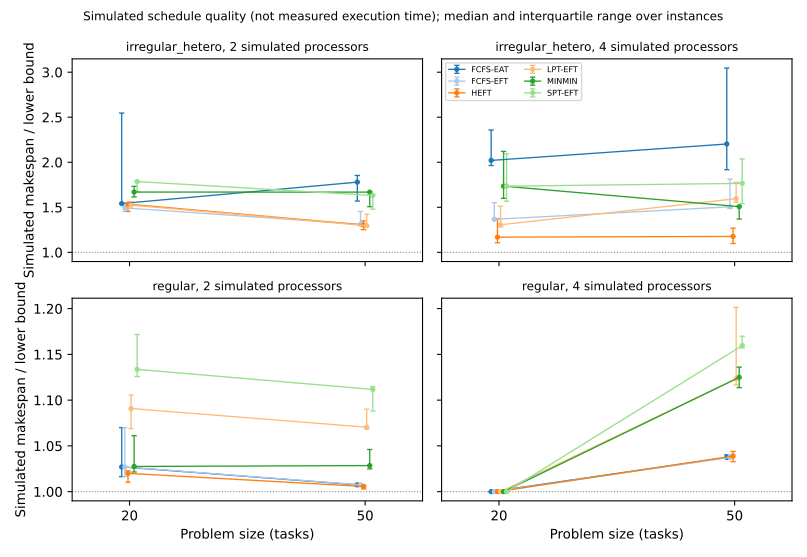

Source data for this figure (header and first rows):
Workload, Resource_Count, Problem_Size, Algorithm, median, q25, q75, count
irregular_hetero, 2, 20, FCFS-EAT, 1.542, 1.541, 2.546, 3
irregular_hetero, 2, 20, FCFS-EFT, 1.493, 1.453, 1.518, 3
irregular_hetero, 2, 20, HEFT, 1.535, 1.454, 1.536, 3
irregular_hetero, 2, 20, LPT-EFT, 1.524, 1.518, 1.562, 3
irregular_hetero, 2, 20, MINMIN, 1.669, 1.616, 1.732, 3
irregular_hetero, 2, 20, SPT-EFT, 1.785, 1.674, 1.791, 3
irregular_hetero, 2, 50, FCFS-EAT, 1.78, 1.569, 1.854, 3
irregular_hetero, 2, 50, FCFS-EFT, 1.311, 1.302, 1.453, 3
irregular_hetero, 2, 50, HEFT, 1.304, 1.252, 1.35, 3
irregular_hetero, 2, 50, LPT-EFT, 1.296, 1.288, 1.423, 3
irregular_hetero, 2, 50, MINMIN, 1.668, 1.506, 1.669, 3
irregular_hetero, 2, 50, SPT-EFT, 1.631, 1.48, 1.635, 3
irregular_hetero, 4, 20, FCFS-EAT, 2.021, 1.964, 2.358, 3
irregular_hetero, 4, 20, FCFS-EFT, 1.367, 1.365, 1.551, 3
irregular_hetero, 4, 20, HEFT, 1.169, 1.106, 1.374, 3
irregular_hetero, 4, 20, LPT-EFT, 1.306, 1.283, 1.513, 3
irregular_hetero, 4, 20, MINMIN, 1.735, 1.6, 2.12, 3
irregular_hetero, 4, 20, SPT-EFT, 1.735, 1.567, 2.093, 3
irregular_hetero, 4, 50, FCFS-EAT, 2.203, 1.917, 3.046, 3
irregular_hetero, 4, 50, FCFS-EFT, 1.505, 1.488, 1.813, 3
irregular_hetero, 4, 50, HEFT, 1.177, 1.097, 1.268, 3
irregular_hetero, 4, 50, LPT-EFT, 1.596, 1.555, 1.778, 3
irregular_hetero, 4, 50, MINMIN, 1.507, 1.37, 1.516, 3
irregular_hetero, 4, 50, SPT-EFT, 1.766, 1.541, 2.037, 3
regular, 2, 20, FCFS-EAT, 1.027, 1.016, 1.07, 3
regular, 2, 20, FCFS-EFT, 1.027, 1.016, 1.07, 3
regular, 2, 20, HEFT, 1.02, 1.01, 1.023, 3
regular, 2, 20, LPT-EFT, 1.091, 1.069, 1.106, 3
regular, 2, 20, MINMIN, 1.028, 1.021, 1.061, 3
regular, 2, 20, SPT-EFT, 1.134, 1.126, 1.172, 3
regular, 2, 50, FCFS-EAT, 1.007, 1.006, 1.008, 3
regular, 2, 50, FCFS-EFT, 1.007, 1.006, 1.008, 3
regular, 2, 50, HEFT, 1.006, 1.003, 1.007, 3
regular, 2, 50, LPT-EFT, 1.07, 1.069, 1.09, 3
regular, 2, 50, MINMIN, 1.028, 1.025, 1.046, 3
regular, 2, 50, SPT-EFT, 1.112, 1.088, 1.115, 3
regular, 4, 20, FCFS-EAT, 1.0, 1.0, 1.0, 3
regular, 4, 20, FCFS-EFT, 1.0, 1.0, 1.0, 3
regular, 4, 20, HEFT, 1.0, 1.0, 1.0, 3
regular, 4, 20, LPT-EFT, 1.0, 1.0, 1.0, 3
regular, 4, 20, MINMIN, 1.0, 1.0, 1.0, 3
regular, 4, 20, SPT-EFT, 1.0, 1.0, 1.0, 3
regular, 4, 50, FCFS-EAT, 1.037, 1.036, 1.04, 3
regular, 4, 50, FCFS-EFT, 1.037, 1.036, 1.04, 3
regular, 4, 50, HEFT, 1.039, 1.033, 1.044, 3
regular, 4, 50, LPT-EFT, 1.123, 1.117, 1.201, 3
regular, 4, 50, MINMIN, 1.125, 1.114, 1.136, 3
regular, 4, 50, SPT-EFT, 1.16, 1.157, 1.17, 3
